Run: headless pygame with SDL's dummy video driver; simulated clock (each Clock.tick advances the game by its frame time, no real sleeping); random seed 0; keys injected as events and as key.get_pressed() state; no mouse input.
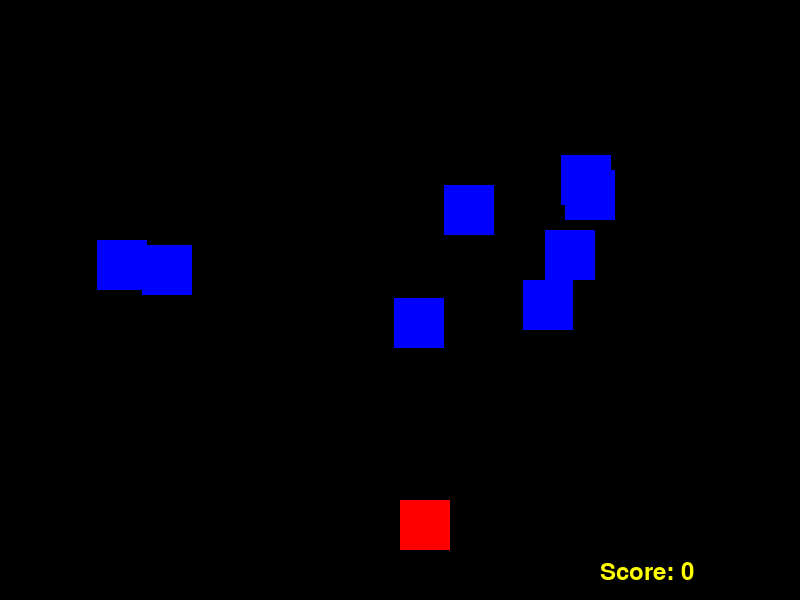
Frame 1 of 1 · flips 1–60 · no input

The pygame program that drew these frames:

import pygame
import sys
import random
pygame.init()
height = 600
width = 800
red = (255,0,0)
green = (0,255,0)
blue = (0,0,255)
yellow = (255,255,0)
background_color = (0,0,0)
player_size = 50
player_pos = [int(width/2),height-2*player_size]
speed = 8
number_of_enemies = 8
enemy_size = 50
score = 0
enemy_pos = [random.randint(0,width-enemy_size),0]
enemy_list = [enemy_pos]
myFont = pygame.font.SysFont("monospace", 35)


screen = pygame.display.set_mode((width, height))
clock = pygame.time.Clock()
game_over = False

def set_level():
    global score
    global speed
    if score<20:
        speed = 5
    elif speed<40:
        speed = 7
    elif speed<60:
        speed = 9
    else: speed = 15
    return speed

def drop_enemies(enemy_list):
    delay = random.random()
    if len(enemy_list) < number_of_enemies and delay<0.3:
        x_pos = random.randint(0, width-enemy_size)
        y_pos = 0
        enemy_list.append([x_pos,y_pos])
def draw_enemies(enemy_list):
    for enemy_pos in enemy_list:
        pygame.draw.rect(screen, blue, (enemy_pos[0], enemy_pos[1], enemy_size, enemy_size))

def update_enemy_position(enemy_list):
    global score
    for idx, enemy_pos in enumerate(enemy_list):
        if enemy_pos[1]>=0 and enemy_pos[1]<height:
            enemy_pos[1] += speed
        else:
            enemy_list.pop(idx)
            score += 1
    return score

def collision_check(enemy_list, player_pos):
    for enemy_pos in enemy_list:
        if detect_collision(player_pos, enemy_pos):
            return True
    return False

def detect_collision(player_pos, enemy_pos):
    p_x = player_pos[0]
    p_y = player_pos[1]
    e_x = enemy_pos[0]
    e_y = enemy_pos[1]

    if e_x>=p_x and e_x<=(p_x + player_size) or (p_x>=e_x and p_x <= (e_x+enemy_size)):
        if e_x>=p_y and e_y <= (p_y+player_size) or (p_y>= e_y and p_y <= (e_y+ enemy_size)):
            return True
    return False

while not game_over:
    for event in pygame.event.get():
        if event.type == pygame.QUIT:
            sys.exit()
        if event.type == pygame.KEYDOWN:
            x = player_pos[0]
            y = player_pos[1]
            if event.key == pygame.K_LEFT:
                x -= player_size
            elif event.key == pygame.K_RIGHT:
                x += player_size
            player_pos = [x,y]
    screen.fill(background_color)
    draw_enemies(enemy_list)
    score = update_enemy_position(enemy_list)
    speed = set_level()
    text = "Score: " + str(score)
    label = myFont.render(text, 1, yellow)
    screen.blit(label,(width-200, height-40))
    if collision_check(enemy_list, player_pos):
        game_over = True
        break
    drop_enemies(enemy_list)
    pygame.draw.rect(screen, red,(player_pos[0],player_pos[1], player_size, player_size))
    clock.tick(30)
    pygame.display.update()
print(score)
